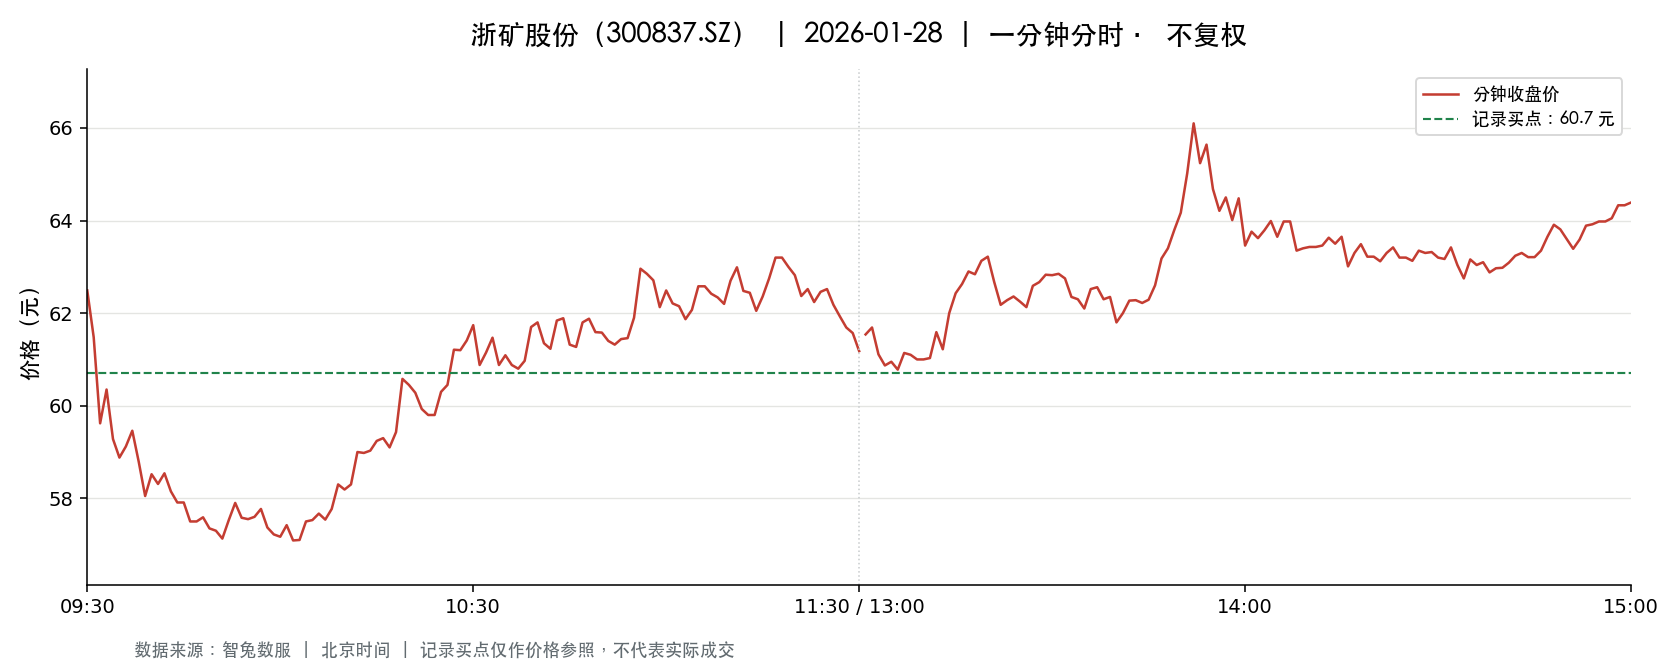

Data behind this chart, as committed beside it:
t, o, h, l, c, v, a, pc, sf
2026-01-28 09:30:00, 62.49, 62.49, 62.49, 62.49, 1343, 8392407, 60.87, 0.0
2026-01-28 09:31:00, 61.96, 62.56, 60.66, 61.48, 3057, 18808180, 62.49, 0.0
2026-01-28 09:32:00, 61.27, 61.27, 59.41, 59.62, 2381, 14417832, 61.48, 0.0
2026-01-28 09:33:00, 59.7, 60.35, 59.0, 60.35, 2566, 15337485, 59.62, 0.0
2026-01-28 09:34:00, 60.36, 60.36, 59.2, 59.28, 1099, 6554535, 60.35, 0.0
2026-01-28 09:35:00, 59.27, 59.44, 58.64, 58.88, 1699, 10032326, 59.28, 0.0
2026-01-28 09:36:00, 58.98, 59.22, 58.88, 59.12, 1056, 6231879, 58.88, 0.0
2026-01-28 09:37:00, 59.06, 59.52, 58.99, 59.46, 934.0, 5527789, 59.12, 0.0
2026-01-28 09:38:00, 59.18, 59.18, 58.77, 58.79, 1095, 6450261, 59.46, 0.0
2026-01-28 09:39:00, 58.77, 58.77, 58.0, 58.05, 1500, 8748390, 58.79, 0.0
2026-01-28 09:40:00, 58.05, 58.63, 58.05, 58.52, 996.0, 5803543, 58.05, 0.0
2026-01-28 09:41:00, 58.42, 58.44, 58.11, 58.31, 1350, 7863253, 58.52, 0.0
2026-01-28 09:42:00, 58.28, 58.59, 58.12, 58.54, 1278, 7456981, 58.31, 0.0
2026-01-28 09:43:00, 58.53, 58.54, 57.65, 58.15, 962.0, 5587480, 58.54, 0.0
2026-01-28 09:44:00, 58.16, 58.28, 57.76, 57.91, 943.0, 5466990, 58.15, 0.0
2026-01-28 09:45:00, 58.21, 58.21, 57.8, 57.91, 679.0, 3934364, 57.91, 0.0
2026-01-28 09:46:00, 57.8, 57.8, 57.4, 57.5, 1765, 10160846, 57.91, 0.0
2026-01-28 09:47:00, 57.5, 57.79, 57.45, 57.5, 1110, 6387679, 57.5, 0.0
2026-01-28 09:48:00, 57.48, 57.82, 57.48, 57.59, 839.0, 4843662, 57.5, 0.0
2026-01-28 09:49:00, 57.63, 57.64, 57.22, 57.35, 850.0, 4885224, 57.59, 0.0
2026-01-28 09:50:00, 57.38, 57.46, 57.0, 57.3, 1216, 6943512, 57.35, 0.0
2026-01-28 09:51:00, 57.15, 57.38, 57.1, 57.13, 542.0, 3101982, 57.3, 0.0
2026-01-28 09:52:00, 57.15, 57.62, 57.15, 57.53, 1346, 7725056, 57.13, 0.0
2026-01-28 09:53:00, 57.48, 57.9, 57.23, 57.9, 1093, 6288347, 57.53, 0.0
2026-01-28 09:54:00, 57.83, 57.83, 57.58, 57.58, 325.0, 1872664, 57.9, 0.0
2026-01-28 09:55:00, 57.58, 57.63, 57.45, 57.55, 247.0, 1420537, 57.58, 0.0
2026-01-28 09:56:00, 57.56, 57.85, 57.5, 57.6, 616.0, 3549314, 57.55, 0.0
2026-01-28 09:57:00, 57.57, 57.8, 57.55, 57.77, 289.0, 1664892, 57.6, 0.0
2026-01-28 09:58:00, 57.69, 57.71, 57.24, 57.37, 711.0, 4086330, 57.77, 0.0
2026-01-28 09:59:00, 57.35, 57.41, 57.2, 57.22, 662.0, 3794284, 57.37, 0.0
2026-01-28 10:00:00, 57.21, 57.25, 57.17, 57.17, 544.0, 3112149, 57.22, 0.0
2026-01-28 10:01:00, 57.15, 57.48, 57.05, 57.42, 589.0, 3366850, 57.17, 0.0
2026-01-28 10:02:00, 57.23, 57.46, 57.06, 57.09, 359.0, 2053290, 57.42, 0.0
2026-01-28 10:03:00, 57.09, 57.18, 56.9, 57.1, 873.0, 4980678, 57.09, 0.0
2026-01-28 10:04:00, 57.11, 57.5, 57.1, 57.5, 1137, 6509292, 57.1, 0.0
2026-01-28 10:05:00, 57.5, 57.57, 57.16, 57.53, 839.0, 4809039, 57.5, 0.0
2026-01-28 10:06:00, 57.3, 57.69, 57.16, 57.67, 533.0, 3061487, 57.53, 0.0
2026-01-28 10:07:00, 57.79, 57.79, 57.42, 57.54, 406.0, 2333954, 57.67, 0.0
2026-01-28 10:08:00, 57.53, 57.84, 57.32, 57.77, 283.0, 1630192, 57.54, 0.0
2026-01-28 10:09:00, 57.8, 58.42, 57.53, 58.3, 639.0, 3712782, 57.77, 0.0
2026-01-28 10:10:00, 58.23, 58.23, 57.67, 58.19, 349.0, 2021232, 58.3, 0.0
2026-01-28 10:11:00, 58.2, 58.41, 58.17, 58.3, 484.0, 2818905, 58.19, 0.0
2026-01-28 10:12:00, 58.32, 59.0, 58.32, 59.0, 1125, 6605416, 58.3, 0.0
2026-01-28 10:13:00, 59.0, 59.0, 58.8, 58.98, 684.0, 4028048, 59.0, 0.0
2026-01-28 10:14:00, 59.0, 59.03, 58.62, 59.03, 1030, 6061010, 58.98, 0.0
2026-01-28 10:15:00, 59.07, 59.44, 59.06, 59.24, 755.0, 4467948, 59.03, 0.0
2026-01-28 10:16:00, 59.21, 59.3, 58.9, 59.3, 721.0, 4252643, 59.24, 0.0
2026-01-28 10:17:00, 59.24, 59.37, 59.1, 59.1, 366.0, 2169347, 59.3, 0.0
2026-01-28 10:18:00, 59.11, 59.43, 59.11, 59.43, 277.0, 1643772, 59.1, 0.0
2026-01-28 10:19:00, 59.49, 60.58, 59.44, 60.58, 2412, 14541140, 59.43, 0.0
2026-01-28 10:20:00, 60.61, 60.61, 60.28, 60.45, 981.0, 5937920, 60.58, 0.0
2026-01-28 10:21:00, 60.45, 60.45, 59.7, 60.28, 1290, 7743948, 60.45, 0.0
2026-01-28 10:22:00, 60.28, 60.38, 59.9, 59.93, 550.0, 3313578, 60.28, 0.0
2026-01-28 10:23:00, 59.89, 60.01, 59.55, 59.8, 346.0, 2066155, 59.93, 0.0
2026-01-28 10:24:00, 59.7, 60.18, 59.7, 59.8, 429.0, 2574946, 59.8, 0.0
2026-01-28 10:25:00, 59.8, 60.36, 59.8, 60.3, 593.0, 3567270, 59.8, 0.0
2026-01-28 10:26:00, 60.3, 60.45, 60.18, 60.45, 226.0, 1362336, 60.3, 0.0
2026-01-28 10:27:00, 60.45, 61.21, 60.45, 61.21, 900.0, 5484109, 60.45, 0.0
2026-01-28 10:28:00, 61.24, 61.24, 60.8, 61.2, 1443, 8821052, 61.21, 0.0
2026-01-28 10:29:00, 61.23, 61.65, 61.23, 61.41, 930.0, 5720608, 61.2, 0.0
... 181 more rows
